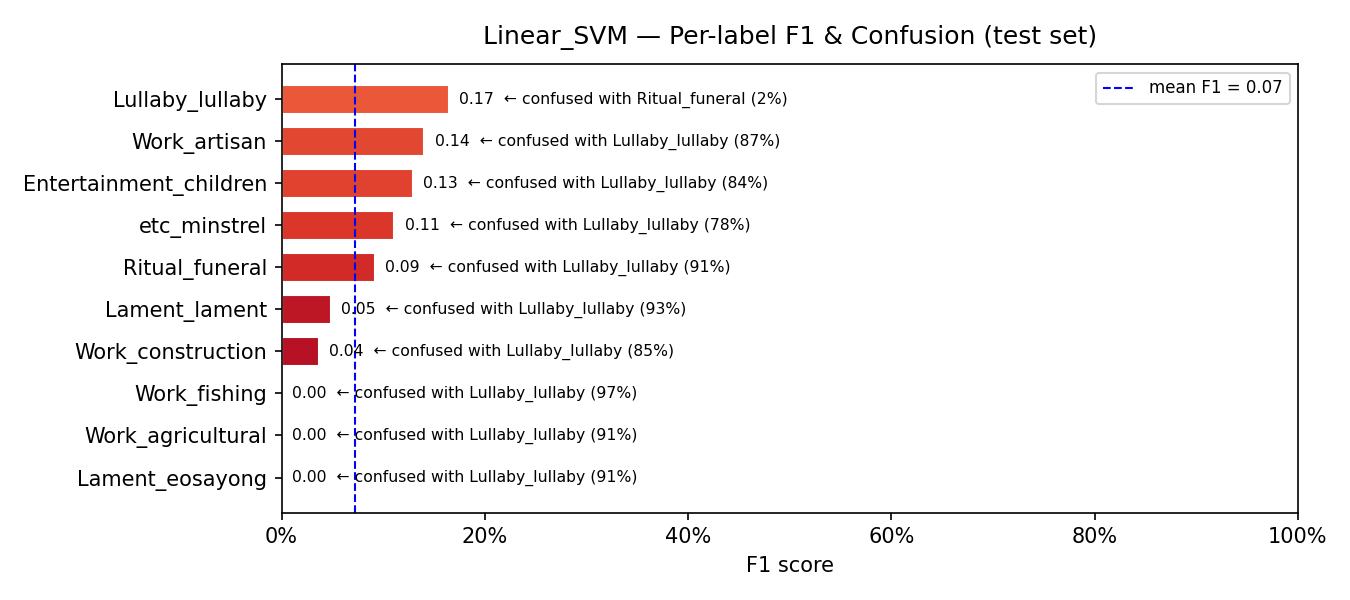

Source data for this figure (header and first rows):
model, label, support, precision, recall, f1, confusion_rate, top_confused_with, top_confused_pct
Linear_SVM, Lament_eosayong, 58, 0.0, 0.0, 0.0, 1.0, Lullaby_lullaby, 0.9138
Linear_SVM, Work_agricultural, 732, 0.0, 0.0, 0.0, 1.0, Lullaby_lullaby, 0.9139
Linear_SVM, Work_fishing, 64, 0.0, 0.0, 0.0, 1.0, Lullaby_lullaby, 0.9687
Linear_SVM, Work_construction, 92, 0.1111, 0.0217, 0.0364, 0.9783, Lullaby_lullaby, 0.8478
Linear_SVM, Lament_lament, 116, 0.375, 0.0259, 0.0484, 0.9741, Lullaby_lullaby, 0.931
Linear_SVM, Ritual_funeral, 118, 0.1429, 0.0678, 0.092, 0.9322, Lullaby_lullaby, 0.9068
Linear_SVM, etc_minstrel, 49, 0.6, 0.0612, 0.1111, 0.9388, Lullaby_lullaby, 0.7755
Linear_SVM, Entertainment_children, 45, 0.2353, 0.0889, 0.129, 0.9111, Lullaby_lullaby, 0.8444
Linear_SVM, Work_artisan, 145, 0.325, 0.0897, 0.1405, 0.9103, Lullaby_lullaby, 0.869
Linear_SVM, Lullaby_lullaby, 133, 0.0903, 0.9549, 0.165, 0.0451, Ritual_funeral, 0.015
